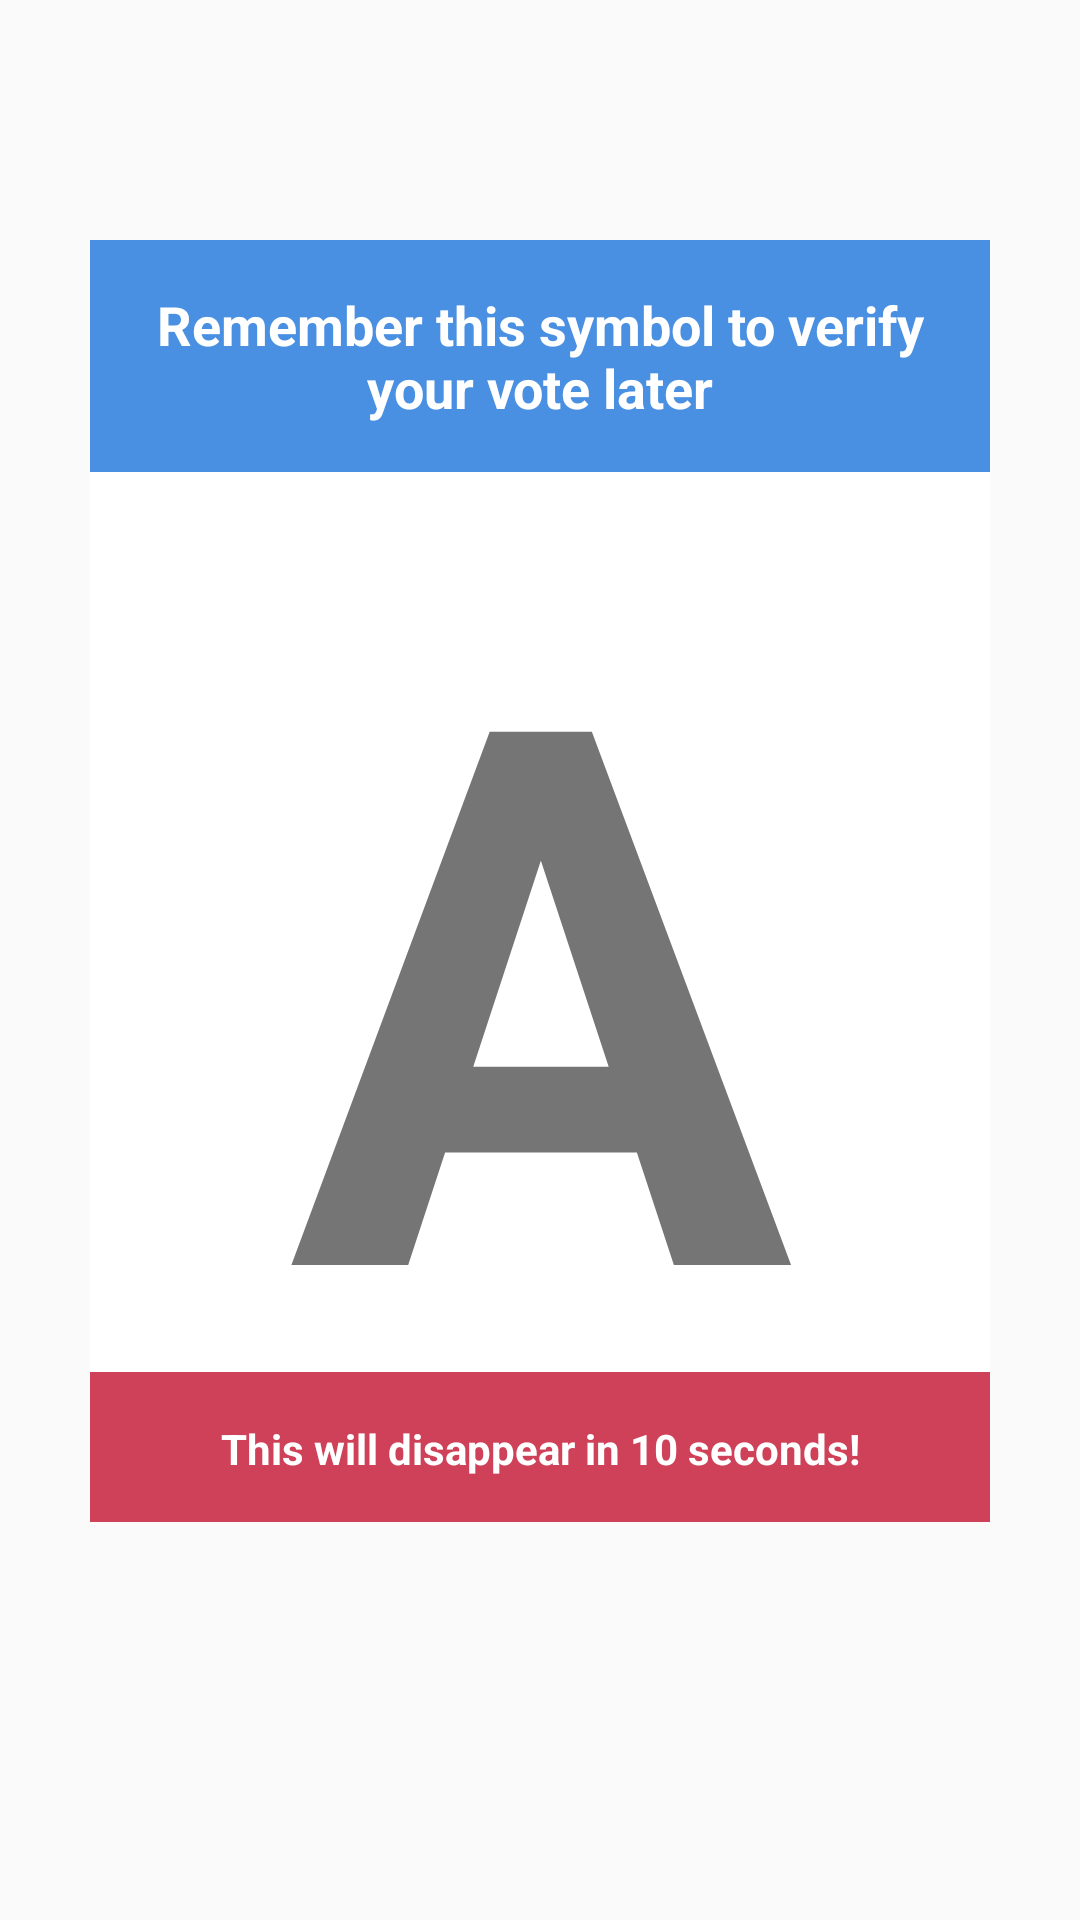

Here is an Android app screen rendered from its layout file. Give the layout XML and the strings, colors and styles it references.
<!-- AndroidManifest.xml: application theme AppTheme -->
<!-- res/layout/popup_secret_token.xml -->
<?xml version="1.0" encoding="utf-8"?>
<RelativeLayout xmlns:android="http://schemas.android.com/apk/res/android"
    android:layout_width="match_parent"
    android:layout_height="match_parent"
    android:elevation="5dp"
    >

    <TextView
        android:layout_width="300dp"
        android:layout_height="wrap_content"
        android:layout_centerHorizontal="true"
        android:layout_marginTop="80dp"
        android:id="@+id/secret_info"
        android:background="@color/blue"
        android:textColor="@color/white"
        android:padding="16dp"
        android:textStyle="bold"
        android:textSize="18sp"
        android:textAlignment="center"
        android:text="@string/secretTokenWarning"
        />



    <TextView
        android:layout_width="300dp"
        android:layout_height="300dp"
        android:background="@color/white"
        android:layout_centerHorizontal="true"
        android:text="A"
        android:gravity="center"
        android:textStyle="bold"
        android:textSize="250sp"
        android:id="@+id/secret_token"
        android:layout_below="@id/secret_info"
        android:textAllCaps="true"
        />

    <View
        android:layout_width="300dp"
        android:layout_height="50dp"
        android:layout_below="@+id/secret_token"
        android:layout_centerHorizontal="true"
        android:background="@color/gray"/>

    <View
        android:layout_width="300dp"
        android:layout_height="50dp"
        android:id="@+id/secret_countdown"
        android:background="@color/red"
        android:layout_below="@id/secret_token"
        android:layout_alignLeft="@id/secret_token"
        />

    <TextView
        android:layout_width="300dp"
        android:layout_height="50dp"
        android:layout_centerHorizontal="true"
        android:id="@+id/countdownWarning"
        android:textColor="@color/white"
        android:padding="16dp"
        android:textStyle="bold"
        android:textSize="14sp"
        android:textAlignment="center"
        android:text="@string/countdownWarning"
        android:layout_below="@+id/secret_token"
        />



</RelativeLayout>
<!-- resources referenced by this layout -->
<resources>
  <color name="blue">#4a90e2</color>
  <color name="gray">#cccccc</color>
  <color name="red">#ce4158</color>
  <color name="white">#ffffff</color>
  <string name="countdownWarning">This will disappear in 10 seconds!</string>
  <string name="secretTokenWarning">Remember this symbol to verify your vote later</string>
  <style name="AppTheme" parent="Theme.AppCompat.Light.DarkActionBar">
          
          <item name="colorPrimary">@color/colorPrimary</item>
          <item name="colorPrimaryDark">@color/colorPrimaryDark</item>
          <item name="colorAccent">@color/colorPrimary</item>
          <item name="android:statusBarColor">@color/colorPrimaryDark</item>
          <item name="android:windowContentOverlay">@null</item>
      </style>
  <color name="colorPrimary">#4a90e2</color>
  <color name="colorPrimaryDark">#154273</color>
</resources>
